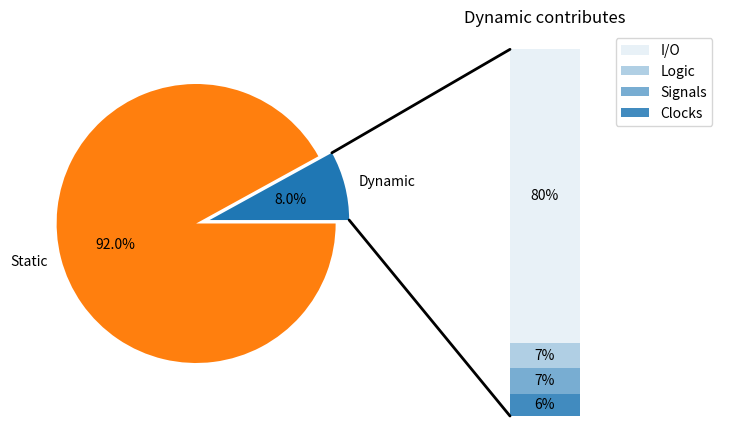

Reproduce this figure in Python.
import matplotlib.pyplot as plt
from matplotlib.patches import ConnectionPatch
import numpy as np

# make figure and assign axis objects
fig, (ax1, ax2) = plt.subplots(1, 2, figsize=(9, 5))
fig.subplots_adjust(wspace=0)

# pie chart parameters
overall_ratios = [8, 92]
labels = ['Dynamic', 'Static']
explode = [0.1, 0]
# rotate so that first wedge is split by the x-axis
angle = -180 * overall_ratios[0]
wedges, *_ = ax1.pie(overall_ratios, autopct='%1.1f%%', startangle=angle,
                     labels=labels, explode=explode)

# bar chart parameters
age_ratios = [.06, .07, .07, .80]
age_labels = [ 'Clocks', 'Signals', 'Logic','I/O']
bottom = 1
width = .1

# Adding from the top matches the legend.
for j, (height, label) in enumerate(reversed([*zip(age_ratios, age_labels)])):
    bottom -= height
    bc = ax2.bar(0, height, width, bottom=bottom, color='C0', label=label,
                 alpha=0.1 + 0.25 * j)
    ax2.bar_label(bc, labels=[f"{height:.0%}"], label_type='center')

ax2.set_title('Dynamic contributes')
ax2.legend()
ax2.axis('off')
ax2.set_xlim(- 2.5 * width, 2.5 * width)

# use ConnectionPatch to draw lines between the two plots
theta1, theta2 = wedges[0].theta1, wedges[0].theta2
center, r = wedges[0].center, wedges[0].r
bar_height = sum(age_ratios)

# draw top connecting line
x = r * np.cos(np.pi / 180 * theta2) + center[0]
y = r * np.sin(np.pi / 180 * theta2) + center[1]
con = ConnectionPatch(xyA=(-width / 2, bar_height), coordsA=ax2.transData,
                      xyB=(x, y), coordsB=ax1.transData)
con.set_color([0, 0, 0])
con.set_linewidth(2)
ax2.add_artist(con)

# draw bottom connecting line
x = r * np.cos(np.pi / 180 * theta1) + center[0]
y = r * np.sin(np.pi / 180 * theta1) + center[1]
con = ConnectionPatch(xyA=(-width / 2, 0), coordsA=ax2.transData,
                      xyB=(x, y), coordsB=ax1.transData)
con.set_color([0, 0, 0])
ax2.add_artist(con)
con.set_linewidth(2)

plt.savefig('power.pdf', format='pdf')